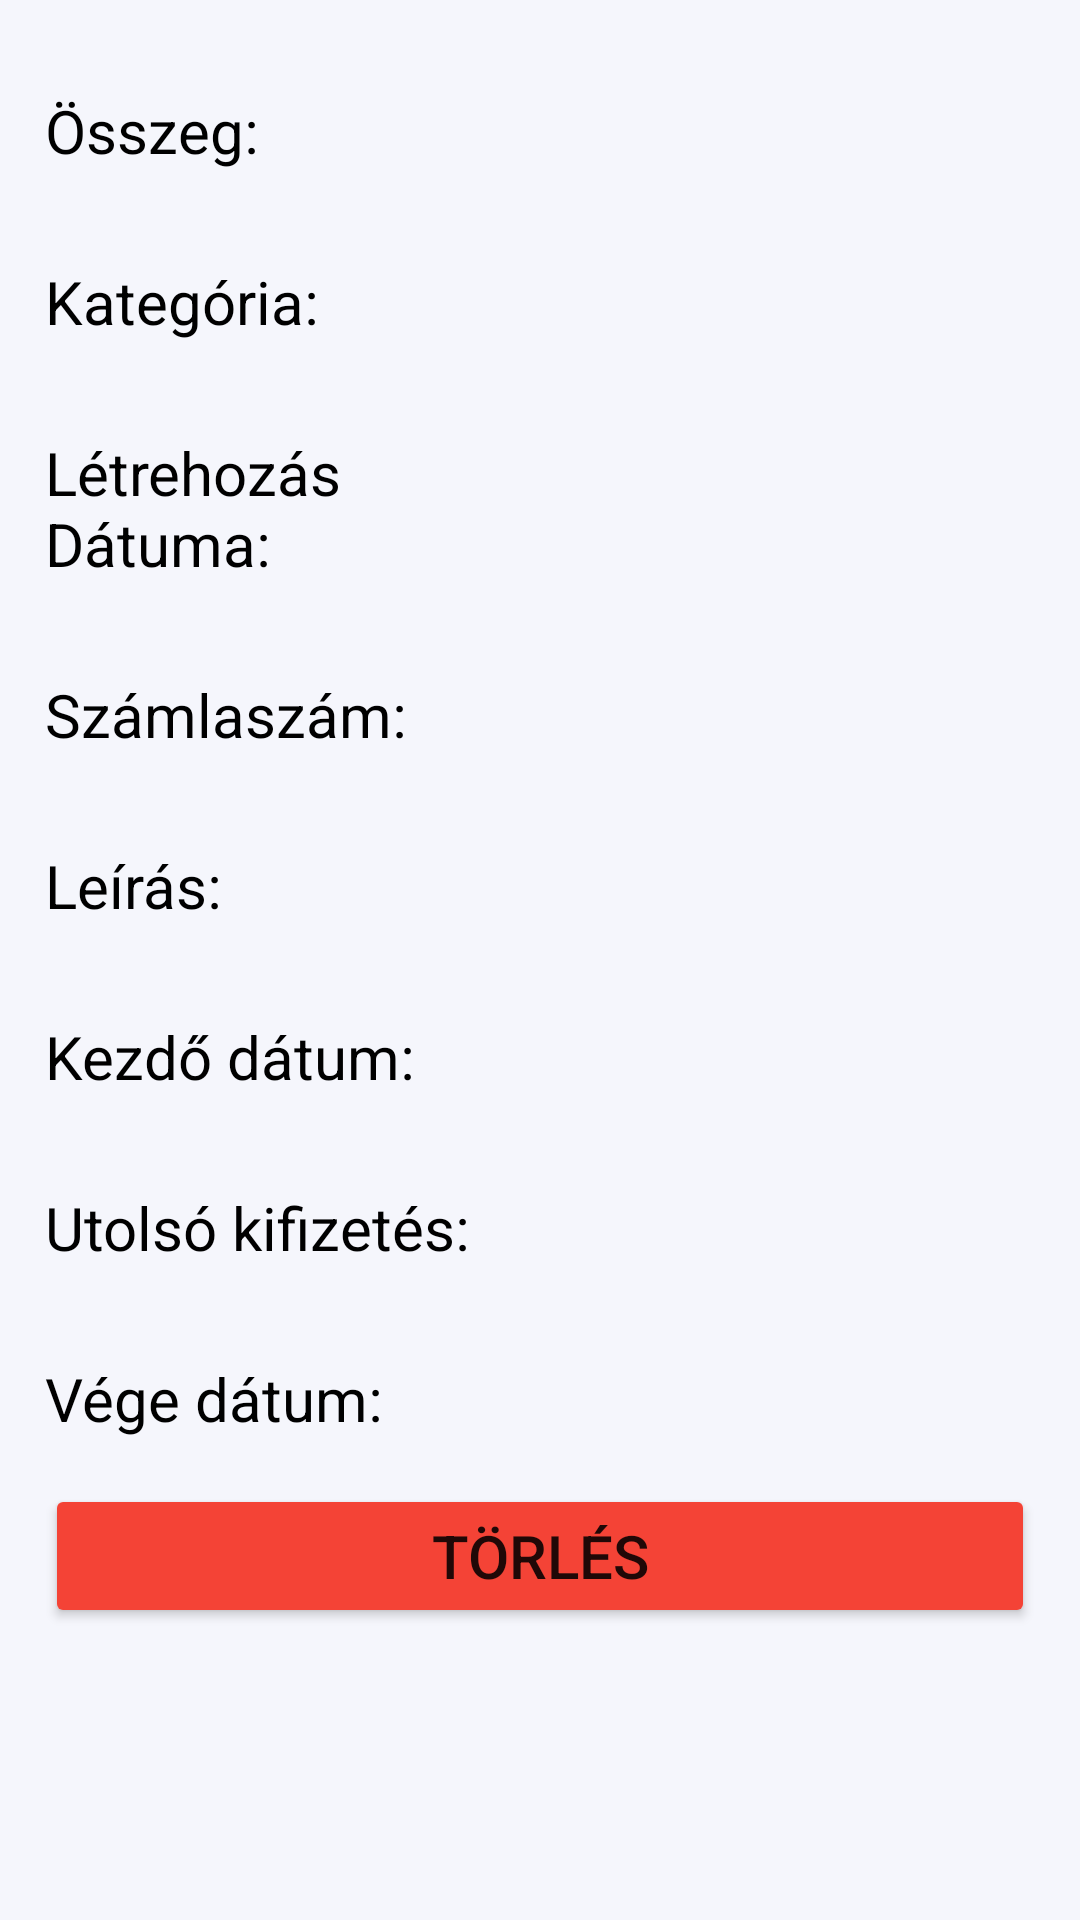

Produce the Android XML layout that renders to this screen, including the resource entries it uses.
<!-- AndroidManifest.xml: application theme Theme.Navigateside -->
<!-- res/layout/transaction_details.xml -->
<?xml version="1.0" encoding="utf-8"?>
<RelativeLayout xmlns:android="http://schemas.android.com/apk/res/android"
    xmlns:tools="http://schemas.android.com/tools"
    style="@style/backgroundcolor"
    android:layout_width="match_parent"
    android:layout_height="match_parent"
    android:padding="15dp"
    tools:context=".ui.transaction_details.transaction_details">

    <LinearLayout
        android:layout_width="match_parent"
        android:layout_height="wrap_content"
        android:orientation="vertical">

        <LinearLayout
            android:layout_width="match_parent"
            android:layout_height="wrap_content"
            android:paddingVertical="15dp">

            <TextView
                style="@style/edittext"
                android:layout_width="match_parent"
                android:layout_height="wrap_content"
                android:layout_weight="1"
                android:text="Összeg:"
                android:textSize="20sp" />

            <TextView
                android:id="@+id/total"
                android:layout_width="match_parent"
                android:layout_height="wrap_content"
                android:layout_weight="1"
                android:textSize="20sp" />
        </LinearLayout>

        <LinearLayout
            android:layout_width="match_parent"
            android:layout_height="wrap_content"
            android:paddingVertical="15dp">

            <TextView
                style="@style/edittext"
                android:layout_width="match_parent"
                android:layout_height="wrap_content"
                android:layout_weight="1"
                android:text="Kategória:"
                android:textSize="20sp" />

            <TextView
                android:id="@+id/category"
                android:layout_width="match_parent"
                android:layout_height="wrap_content"
                android:layout_weight="1"
                android:textSize="20sp" />
        </LinearLayout>

        <LinearLayout
            android:layout_width="match_parent"
            android:layout_height="wrap_content"
            android:paddingVertical="15dp">

            <TextView
                style="@style/edittext"
                android:layout_width="match_parent"
                android:layout_height="wrap_content"
                android:layout_weight="1"
                android:text="Létrehozás Dátuma:"
                android:textSize="20sp" />

            <TextView
                android:id="@+id/createdAt"
                android:layout_width="match_parent"
                android:layout_height="wrap_content"
                android:layout_weight="1"
                android:textSize="20sp" />
        </LinearLayout>

        <LinearLayout
            android:layout_width="match_parent"
            android:layout_height="wrap_content"
            android:paddingVertical="15dp">

            <TextView
                style="@style/edittext"
                android:layout_width="match_parent"
                android:layout_height="wrap_content"
                android:layout_weight="1"
                android:text="Számlaszám:"
                android:textSize="20sp" />

            <TextView
                android:id="@+id/cardid"
                android:layout_width="match_parent"
                android:layout_height="wrap_content"
                android:layout_weight="1"
                android:textSize="20sp" />
        </LinearLayout>

        <LinearLayout
            android:layout_width="match_parent"
            android:layout_height="wrap_content"
            android:paddingVertical="15dp">

            <TextView
                style="@style/edittext"
                android:layout_width="match_parent"
                android:layout_height="wrap_content"
                android:layout_weight="1"
                android:text="Leírás:"
                android:textSize="20sp" />

            <TextView
                android:id="@+id/description"
                android:layout_width="match_parent"
                android:layout_height="wrap_content"
                android:layout_weight="1"
                android:textSize="20sp" />
        </LinearLayout>

        <LinearLayout
            android:id="@+id/repetableinfo"
            android:layout_width="match_parent"
            android:layout_height="wrap_content"
            android:orientation="vertical">

            <LinearLayout
                android:layout_width="match_parent"
                android:layout_height="wrap_content"
                android:orientation="vertical"
                android:id="@+id/repetablelayout">

                <LinearLayout
                    android:layout_width="match_parent"
                    android:layout_height="wrap_content"
                    android:paddingVertical="15dp">

                    <TextView
                        style="@style/edittext"
                        android:layout_width="match_parent"
                        android:layout_height="wrap_content"
                        android:layout_weight="1"
                        android:text="Kezdő dátum:"
                        android:textSize="20sp" />

                    <TextView
                        android:id="@+id/startdate"
                        android:layout_width="match_parent"
                        android:layout_height="wrap_content"
                        android:layout_weight="1"
                        android:textSize="20sp" />
                </LinearLayout>

                <LinearLayout
                    android:layout_width="match_parent"
                    android:layout_height="wrap_content"
                    android:paddingVertical="15dp">

                    <TextView
                        style="@style/edittext"
                        android:layout_width="match_parent"
                        android:layout_height="wrap_content"
                        android:layout_weight="1"
                        android:text="Utolsó kifizetés:"
                        android:textSize="20sp" />

                    <TextView
                        android:id="@+id/lastchange"
                        android:layout_width="match_parent"
                        android:layout_height="wrap_content"
                        android:layout_weight="1"
                        android:textSize="20sp" />
                </LinearLayout>

                <LinearLayout
                    android:layout_width="match_parent"
                    android:layout_height="wrap_content"
                    android:paddingVertical="15dp">

                    <TextView
                        style="@style/edittext"
                        android:layout_width="match_parent"
                        android:layout_height="wrap_content"
                        android:layout_weight="1"
                        android:text="Vége dátum:"
                        android:textSize="20sp" />

                    <TextView
                        android:id="@+id/enddate"
                        android:layout_width="match_parent"
                        android:layout_height="wrap_content"
                        android:layout_weight="1"
                        android:textSize="20sp" />
                </LinearLayout>
            </LinearLayout>


        </LinearLayout>

        <Button
            android:id="@+id/delete"
            android:layout_width="match_parent"
            android:layout_height="wrap_content"
            android:backgroundTint="@color/red"
            android:text="Törlés"
            android:textSize="20sp" />


    </LinearLayout>

</RelativeLayout>
<!-- resources referenced by this layout -->
<resources>
  <color name="red">#F44336</color>
  <style name="backgroundcolor">
          <item name="android:background">@color/gray</item>
      </style>
  <style name="edittext">
          <item name="android:textColor">@color/black</item>
          <item name="android:textColorHint">@color/darkgray</item>
      </style>
  <style name="Theme.Navigateside" parent="Theme.MaterialComponents.DayNight.DarkActionBar">
          
  
          <item name="colorPrimary">@color/orange_700</item>
          <item name="colorPrimaryVariant">@color/orange_700</item>
          <item name="colorOnPrimary">@color/white</item>
  
  
          
          <item name="colorOnSecondary">@color/white</item>
          
          <item name="android:statusBarColor">@color/orange_700</item>
  
          
      </style>
  <color name="gray">#F5F6FC</color>
  <color name="black">#FF000000</color>
  <color name="darkgray">#616161</color>
  <color name="orange_700">#F57933</color>
  <color name="white">#FFFFFFFF</color>
</resources>
